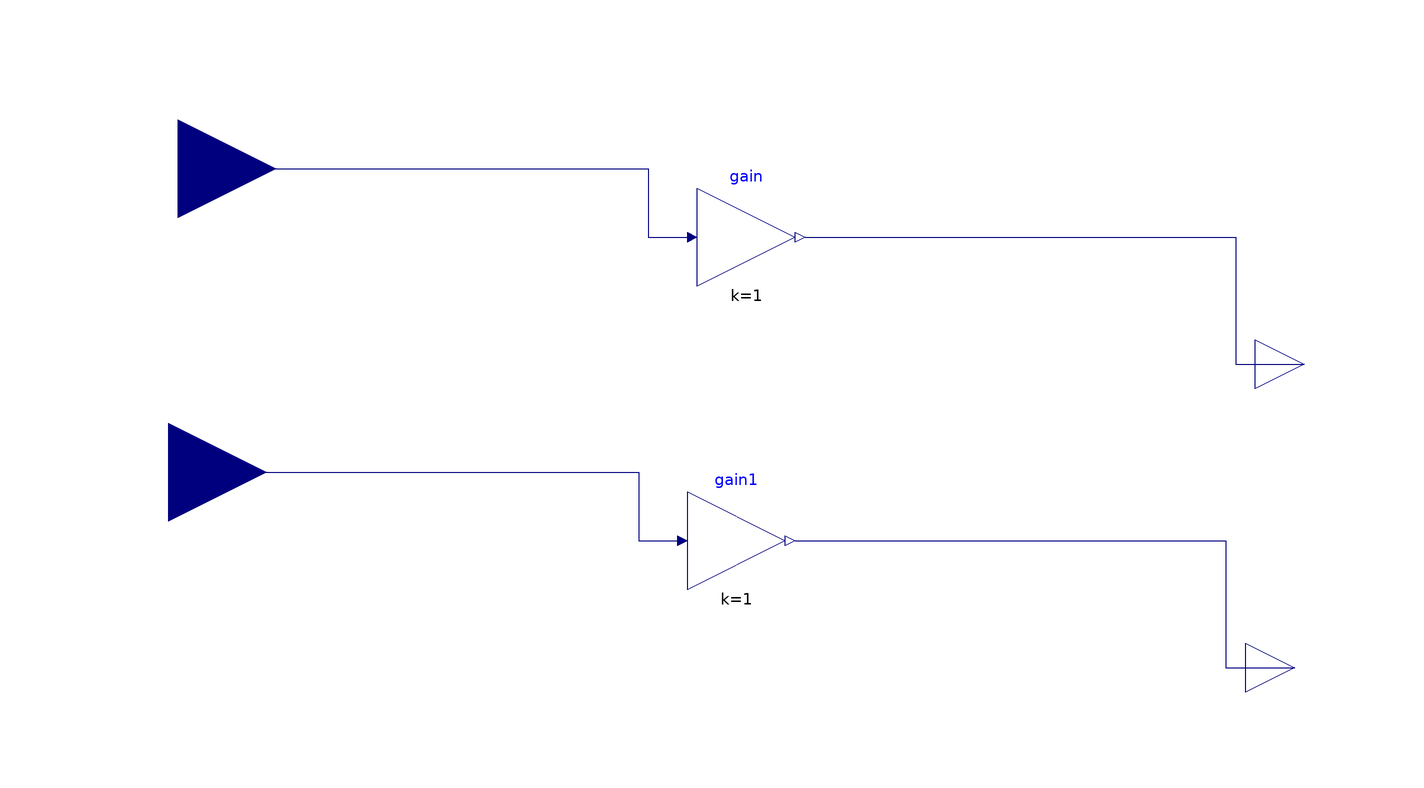

The component connection diagram of the Modelica model below, drawn from its own Placement and Line annotations.

model Custom02
  "Custom implementation of a P controller with variable output limiter"

  parameter Real k = 2 "Constant gain";

  Buildings.Controls.OBC.CDL.Reals.MultiplyByParameter gain(k=1)
    annotation (Placement(transformation(extent={{-8,16},{12,36}})));
  Buildings.Controls.OBC.CDL.Interfaces.RealInput ymax
    "Maximum value of output signal"
    annotation (Placement(transformation(extent={{-134,20},{-94,60}})));
  Buildings.Controls.OBC.CDL.Interfaces.RealOutput y "Maximum value of output signal"
    annotation (Placement(transformation(extent={{106,-10},{126,10}}),
        iconTransformation(extent={{100,-10},{120,10}})));
  Buildings.Controls.OBC.CDL.Reals.MultiplyByParameter gain1(k=1)
    annotation (Placement(transformation(extent={{-10,-46},{10,-26}})));
  Buildings.Controls.OBC.CDL.Interfaces.RealInput ymax1
    "Maximum value of output signal"
    annotation (Placement(transformation(extent={{-136,-42},{-96,-2}})));
  Buildings.Controls.OBC.CDL.Interfaces.RealOutput y1
                                                     "Maximum value of output signal"
    annotation (Placement(transformation(extent={{104,-72},{124,-52}}),
        iconTransformation(extent={{100,-10},{120,10}})));
equation

  connect(ymax,gain. u) annotation (Line(points={{-114,40},{-18,40},{-18,26},{
          -10,26}}, color={0,0,127}));
  connect(gain.y,y)
    annotation (Line(points={{14,26},{102,26},{102,0},{116,0}},
                                                             color={0,0,127}));
  connect(ymax1, gain1.u) annotation (Line(points={{-116,-22},{-20,-22},{-20,
          -36},{-12,-36}}, color={0,0,127}));
  connect(gain1.y, y1) annotation (Line(points={{12,-36},{100,-36},{100,-62},{
          114,-62}}, color={0,0,127}));
  annotation (Icon(coordinateSystem(preserveAspectRatio=false)), Diagram(
        coordinateSystem(preserveAspectRatio=false)));
end Custom02;